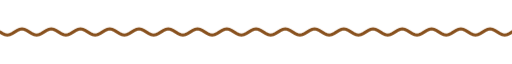
t = 0.00 s
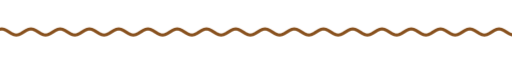
t = 1.67 s
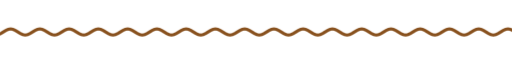
t = 3.33 s
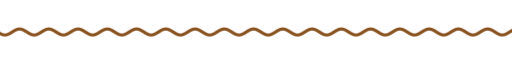
t = 5.00 s
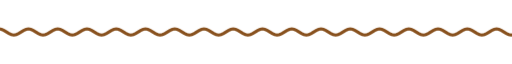
t = 6.67 s
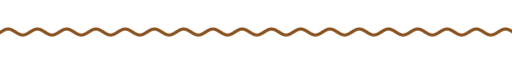
t = 8.33 s

The animated SVG that drew these frames (rendered in a browser with its animation timeline set to each time). Animation: 9 CSS @keyframes rules; frames cover the first 8.33 s, repeats indefinitely.

<svg xmlns="http://www.w3.org/2000/svg" xmlns:xlink="http://www.w3.org/1999/xlink" width="840" height="28" viewBox="0 0 840 28" role="img" aria-label="divider"><title>divider</title><style>text{font-family:G,R,'Google Sans','Segoe UI',Roboto,sans-serif;font-variation-settings:'ROND' 100}
.up{animation:up .8s cubic-bezier(.05,.7,.1,1) both}
.pop{transform-box:fill-box;transform-origin:center;animation:pop .6s cubic-bezier(.34,1.56,.64,1) both}
.fade{animation:fade .9s ease both}
.spin{transform-box:fill-box;transform-origin:center;animation:spin 40s linear infinite}
.spin-r{transform-box:fill-box;transform-origin:center;animation:spin 28s linear infinite reverse}
.bob{transform-box:fill-box;transform-origin:center;animation:bob 7s ease-in-out infinite}
.grow{transform-box:fill-box;transform-origin:left center;animation:grow 1.1s cubic-bezier(.2,0,0,1) both}
.wght{animation:wght 1.6s cubic-bezier(.2,0,0,1) .2s both}
.wave{animation:wave 2.4s linear infinite}
.blink{animation:blink 1s step-end infinite}
@keyframes blink{50%{opacity:0}}
@keyframes up{from{opacity:0;transform:translateY(14px)}to{opacity:1;transform:none}}
@keyframes pop{from{opacity:0;transform:scale(.6)}to{opacity:1;transform:scale(1)}}
@keyframes fade{from{opacity:0}to{opacity:1}}
@keyframes spin{to{transform:rotate(360deg)}}
@keyframes bob{0%,100%{transform:translateY(0) rotate(0)}50%{transform:translateY(-10px) rotate(12deg)}}
@keyframes grow{from{transform:scaleX(0)}to{transform:scaleX(1)}}
@keyframes wght{from{font-variation-settings:'ROND' 100,'wght' 400}to{font-variation-settings:'ROND' 100,'wght' 760}}
@keyframes wave{from{transform:translateX(0)}to{transform:translateX(-48px)}}
@media (prefers-reduced-motion:reduce){*{animation:none!important}}</style><clipPath id="w"><rect x="0" y="0" width="840" height="28"/></clipPath><g clip-path="url(#w)"><path class="wave" d="M0 14.0 L4 16.5 L8 18.3 L12 19.0 L16 18.3 L20 16.5 L24 14.0 L28 11.5 L32 9.7 L36 9.0 L40 9.7 L44 11.5 L48 14.0 L52 16.5 L56 18.3 L60 19.0 L64 18.3 L68 16.5 L72 14.0 L76 11.5 L80 9.7 L84 9.0 L88 9.7 L92 11.5 L96 14.0 L100 16.5 L104 18.3 L108 19.0 L112 18.3 L116 16.5 L120 14.0 L124 11.5 L128 9.7 L132 9.0 L136 9.7 L140 11.5 L144 14.0 L148 16.5 L152 18.3 L156 19.0 L160 18.3 L164 16.5 L168 14.0 L172 11.5 L176 9.7 L180 9.0 L184 9.7 L188 11.5 L192 14.0 L196 16.5 L200 18.3 L204 19.0 L208 18.3 L212 16.5 L216 14.0 L220 11.5 L224 9.7 L228 9.0 L232 9.7 L236 11.5 L240 14.0 L244 16.5 L248 18.3 L252 19.0 L256 18.3 L260 16.5 L264 14.0 L268 11.5 L272 9.7 L276 9.0 L280 9.7 L284 11.5 L288 14.0 L292 16.5 L296 18.3 L300 19.0 L304 18.3 L308 16.5 L312 14.0 L316 11.5 L320 9.7 L324 9.0 L328 9.7 L332 11.5 L336 14.0 L340 16.5 L344 18.3 L348 19.0 L352 18.3 L356 16.5 L360 14.0 L364 11.5 L368 9.7 L372 9.0 L376 9.7 L380 11.5 L384 14.0 L388 16.5 L392 18.3 L396 19.0 L400 18.3 L404 16.5 L408 14.0 L412 11.5 L416 9.7 L420 9.0 L424 9.7 L428 11.5 L432 14.0 L436 16.5 L440 18.3 L444 19.0 L448 18.3 L452 16.5 L456 14.0 L460 11.5 L464 9.7 L468 9.0 L472 9.7 L476 11.5 L480 14.0 L484 16.5 L488 18.3 L492 19.0 L496 18.3 L500 16.5 L504 14.0 L508 11.5 L512 9.7 L516 9.0 L520 9.7 L524 11.5 L528 14.0 L532 16.5 L536 18.3 L540 19.0 L544 18.3 L548 16.5 L552 14.0 L556 11.5 L560 9.7 L564 9.0 L568 9.7 L572 11.5 L576 14.0 L580 16.5 L584 18.3 L588 19.0 L592 18.3 L596 16.5 L600 14.0 L604 11.5 L608 9.7 L612 9.0 L616 9.7 L620 11.5 L624 14.0 L628 16.5 L632 18.3 L636 19.0 L640 18.3 L644 16.5 L648 14.0 L652 11.5 L656 9.7 L660 9.0 L664 9.7 L668 11.5 L672 14.0 L676 16.5 L680 18.3 L684 19.0 L688 18.3 L692 16.5 L696 14.0 L700 11.5 L704 9.7 L708 9.0 L712 9.7 L716 11.5 L720 14.0 L724 16.5 L728 18.3 L732 19.0 L736 18.3 L740 16.5 L744 14.0 L748 11.5 L752 9.7 L756 9.0 L760 9.7 L764 11.5 L768 14.0 L772 16.5 L776 18.3 L780 19.0 L784 18.3 L788 16.5 L792 14.0 L796 11.5 L800 9.7 L804 9.0 L808 9.7 L812 11.5 L816 14.0 L820 16.5 L824 18.3 L828 19.0 L832 18.3 L836 16.5 L840 14.0 L844 11.5 L848 9.7 L852 9.0 L856 9.7 L860 11.5 L864 14.0 L868 16.5 L872 18.3 L876 19.0 L880 18.3 L884 16.5 L888 14.0 L892 11.5 L896 9.7 L900 9.0 L904 9.7 L908 11.5 L912 14.0 L916 16.5 L920 18.3 L924 19.0 L928 18.3 L932 16.5 L936 14.0" fill="none" stroke="#88511e" stroke-width="5" stroke-linecap="round"/></g></svg>
